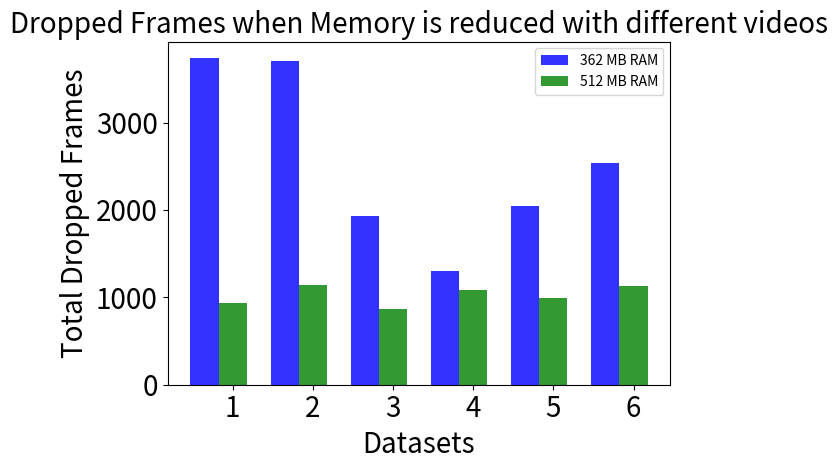

The matplotlib source for this figure:
import numpy as np
import matplotlib.pyplot as plt

# data to plot
n_groups = 6
means_frank = (3740,3705,1928,1299,2046,2537)


means_guido = (940,1146,864,1089,993,1130)


# create plot
fig, ax = plt.subplots()
index = np.arange(n_groups)
bar_width = 0.35
opacity = 0.8

rects1 = plt.bar(index, means_frank, bar_width,
alpha=opacity,
color='b',
label='362 MB RAM')

rects2 = plt.bar(index + bar_width, means_guido, bar_width,
alpha=opacity,
color='g',
label='512 MB RAM')
plt.tick_params(labelsize=20)
plt.subplots_adjust( bottom=0.135)
plt.xlabel('Datasets',fontsize = 20)
plt.ylabel('Total Dropped Frames',fontsize = 20)
plt.title('Dropped Frames when Memory is reduced with different videos',fontsize = 20)
plt.xticks(index + bar_width, ('1', '2', '3', '4','5','6'))
plt.legend()

plt.tight_layout()
plt.show()